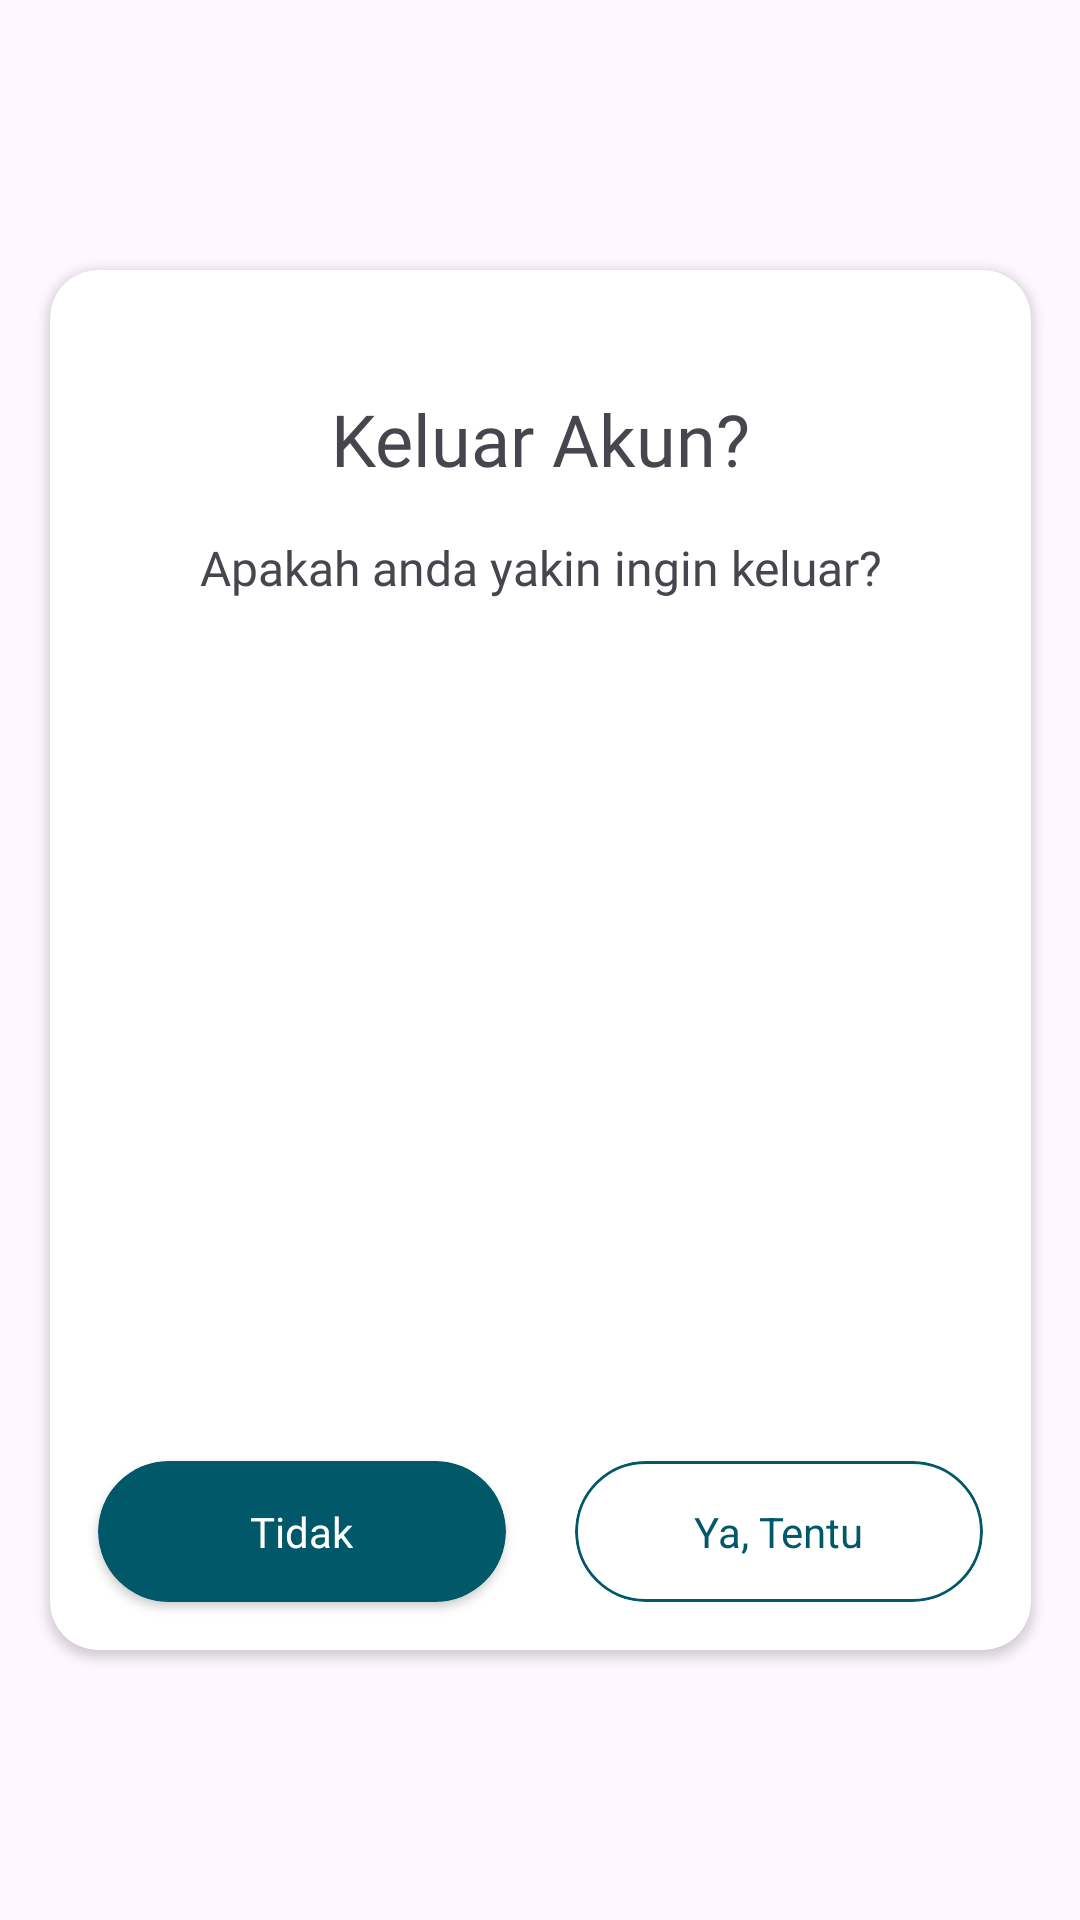

Reconstruct the res/layout file that produces this screen, plus the resources it refers to.
<!-- AndroidManifest.xml: application theme Theme.Nasho -->
<!-- res/layout/activity_alert_logout.xml -->
<?xml version="1.0" encoding="utf-8"?>
<androidx.constraintlayout.widget.ConstraintLayout xmlns:android="http://schemas.android.com/apk/res/android"
    xmlns:app="http://schemas.android.com/apk/res-auto"
    xmlns:tools="http://schemas.android.com/tools"
    android:id="@+id/main"
    android:layout_width="wrap_content"
    android:layout_height="wrap_content"
    tools:context=".features.settings.AlertLogout">

    <androidx.cardview.widget.CardView
        android:layout_width="327dp"
        android:layout_height="460dp"
        app:cardCornerRadius="16dp"
        app:layout_constraintBottom_toBottomOf="parent"
        app:layout_constraintEnd_toEndOf="parent"
        app:layout_constraintStart_toStartOf="parent"
        app:layout_constraintTop_toTopOf="parent">

        <androidx.constraintlayout.widget.ConstraintLayout
            android:layout_width="match_parent"
            android:layout_height="match_parent">

            <ImageView
                android:id="@+id/imageView25"
                android:layout_width="wrap_content"
                android:layout_height="wrap_content"
                android:layout_marginTop="16dp"
                android:src="@drawable/img_out"
                app:layout_constraintEnd_toEndOf="parent"
                app:layout_constraintStart_toStartOf="parent"
                app:layout_constraintTop_toTopOf="parent" />

            <TextView
                android:id="@+id/textView39"
                android:layout_width="wrap_content"
                android:layout_height="wrap_content"
                android:layout_marginTop="24dp"
                android:fontFamily="@font/manrope_bold"
                android:text="Keluar Akun?"
                android:textSize="24dp"
                app:layout_constraintEnd_toEndOf="@+id/imageView25"
                app:layout_constraintStart_toStartOf="@+id/imageView25"
                app:layout_constraintTop_toBottomOf="@+id/imageView25" />

            <TextView
                android:id="@+id/textView40"
                android:layout_width="wrap_content"
                android:layout_height="wrap_content"
                android:layout_marginTop="16dp"
                android:fontFamily="@font/manrope_bold"
                android:text="Apakah anda yakin ingin keluar?"
                android:textSize="16dp"
                app:layout_constraintEnd_toEndOf="@+id/textView39"
                app:layout_constraintStart_toStartOf="@+id/textView39"
                app:layout_constraintTop_toBottomOf="@+id/textView39" />

            <androidx.cardview.widget.CardView
                android:id="@+id/cvTidak"
                android:layout_width="136dp"
                android:layout_height="47dp"
                android:layout_marginStart="16dp"
                android:layout_marginBottom="16dp"
                app:cardBackgroundColor="#015869"
                app:cardCornerRadius="80dp"
                app:layout_constraintBottom_toBottomOf="parent"
                app:layout_constraintStart_toStartOf="parent">

                <TextView
                    android:id="@+id/textView44"
                    android:layout_width="wrap_content"
                    android:layout_height="wrap_content"
                    android:layout_gravity="center"
                    android:fontFamily="@font/manrope_bold"
                    android:text="Tidak"
                    android:textColor="@color/white"
                    android:textSize="14dp" />
            </androidx.cardview.widget.CardView>

            <com.google.android.material.card.MaterialCardView
                android:id="@+id/cvYa"
                android:layout_width="136dp"
                android:layout_height="47dp"
                android:layout_marginEnd="16dp"
                android:layout_marginBottom="16dp"
                app:cardBackgroundColor="@color/white"
                app:cardCornerRadius="80dp"
                app:layout_constraintBottom_toBottomOf="parent"
                app:layout_constraintEnd_toEndOf="parent"
                app:strokeColor="#015869"
                app:strokeWidth="1dp">

                <TextView
                    android:id="@+id/textView45"
                    fontFamily="@font/manrope_bold"
                    android:layout_width="wrap_content"
                    android:layout_height="wrap_content"
                    android:layout_gravity="center"
                    android:text="Ya, Tentu"
                    android:textColor="#015869"
                    android:textSize="14dp" />
            </com.google.android.material.card.MaterialCardView>
        </androidx.constraintlayout.widget.ConstraintLayout>
    </androidx.cardview.widget.CardView>
</androidx.constraintlayout.widget.ConstraintLayout>
<!-- resources referenced by this layout -->
<resources>
  <color name="white">#FFFFFFFF</color>
  <style name="Theme.Nasho" parent="Base.Theme.Nasho" />
  <style name="Base.Theme.Nasho" parent="Theme.Material3.DayNight.NoActionBar">
          
          
      </style>
</resources>
